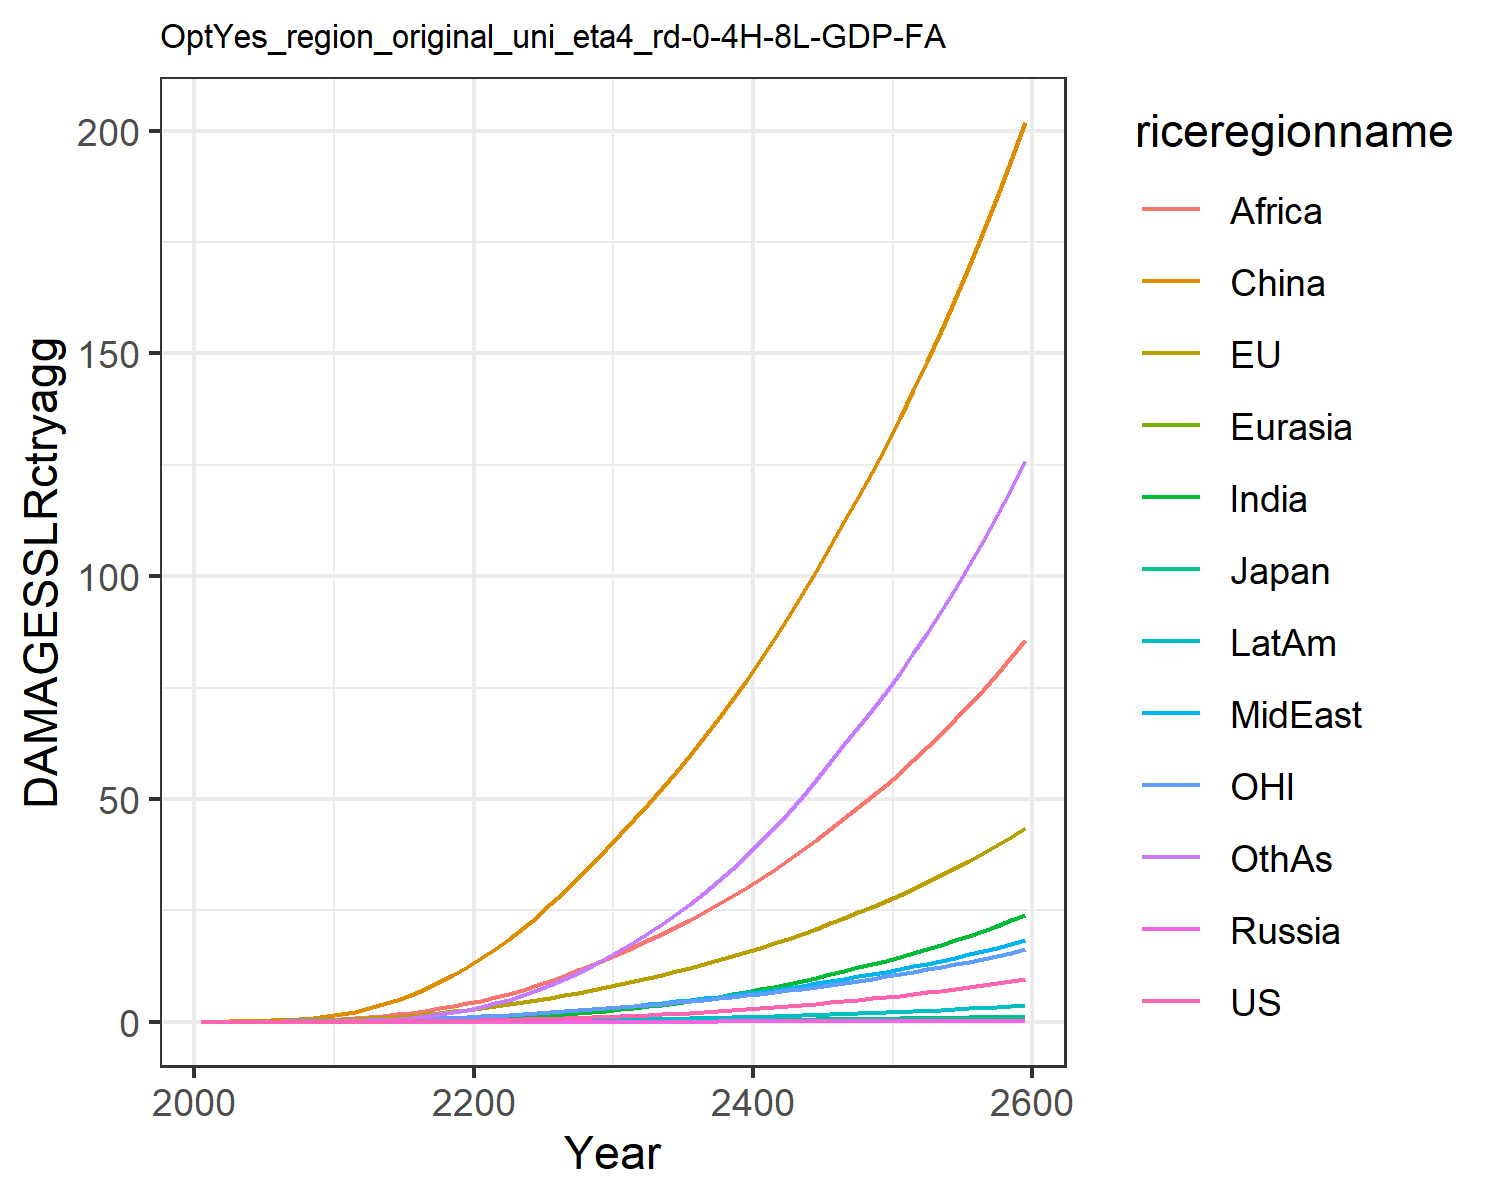

The data file committed next to this chart (first rows):
0.0, 0.0, 0.0, 0.0, 0.0, 0.0, 0.0, 0.0, 0.0, 0.0, 0.0, 0.0
0.0001209, 0.01799, 0.0005782, 2.822670147321079e-6, 2.9536921802817735e-5, 0.03396, 3.473030891534965e-5, 0.001938, 0.002097, 1.49448033949701e-5, 0.007629, 0.0001533
0.0002355, 0.02875, 0.0008395, 5.239872223523522e-6, 5.316860095304484e-5, 0.0697, 9.241464163536534e-5, 0.003969, 0.005178, 3.42879029122998e-5, 0.01255, 0.000403
0.0004996, 0.04699, 0.001249, 1.0384796566464876e-5, 9.699890331242963e-5, 0.1264, 0.0002481, 0.007904, 0.0124, 8.253465839763453e-5, 0.02078, 0.00113
0.0009708, 0.07205, 0.001707, 1.906482105378914e-5, 0.0001638, 0.2091, 0.0005888, 0.01435, 0.02672, 0.0001773, 0.03186, 0.002797
0.00175, 0.1045, 0.002307, 3.3055690932691053e-5, 0.0002598, 0.3226, 0.001248, 0.02385, 0.05114, 0.0003451, 0.04581, 0.006152
0.002965, 0.145, 0.003107, 5.445991441863365e-5, 0.0003921, 0.4751, 0.002416, 0.03716, 0.08877, 0.0006241, 0.0627, 0.01231
0.004793, 0.1948, 0.004085, 8.544831125177545e-5, 0.0005684, 0.6733, 0.004386, 0.0557, 0.146, 0.001068, 0.08309, 0.02306
0.00745, 0.2546, 0.005233, 0.0001283, 0.0007949, 0.9217, 0.007544, 0.08096, 0.2306, 0.001742, 0.1073, 0.04088
0.01118, 0.3248, 0.006552, 0.0001851, 0.001077, 1.223, 0.01236, 0.1145, 0.3513, 0.002721, 0.1353, 0.06898
0.01757, 0.4283, 0.008579, 0.0002876, 0.001502, 1.673, 0.02103, 0.1609, 0.5248, 0.004442, 0.1767, 0.1197
0.0266, 0.5623, 0.01131, 0.0004471, 0.002082, 2.284, 0.0343, 0.2145, 0.7354, 0.006987, 0.2304, 0.1974
0.0389, 0.7263, 0.01475, 0.0006721, 0.002816, 3.013, 0.05304, 0.2783, 0.9856, 0.01052, 0.2957, 0.3053
0.05515, 0.9187, 0.01884, 0.0009781, 0.003717, 3.886, 0.07909, 0.3529, 1.287, 0.01531, 0.3718, 0.4555
0.07582, 1.138, 0.02358, 0.001379, 0.004791, 4.912, 0.1139, 0.4378, 1.641, 0.02155, 0.4583, 0.6576
0.1015, 1.386, 0.02899, 0.001889, 0.006047, 6.096, 0.159, 0.5329, 2.048, 0.02943, 0.5554, 0.92
0.1327, 1.662, 0.0351, 0.002524, 0.007494, 7.435, 0.2155, 0.6379, 2.504, 0.03914, 0.6632, 1.25
0.1699, 1.967, 0.04194, 0.003298, 0.009135, 8.93, 0.2845, 0.7523, 3.007, 0.05081, 0.7817, 1.654
0.2134, 2.298, 0.04947, 0.004219, 0.01097, 10.57, 0.3664, 0.8751, 3.55, 0.06445, 0.9103, 2.133
0.2632, 2.656, 0.05771, 0.005292, 0.01298, 12.35, 0.4614, 1.006, 4.127, 0.08009, 1.049, 2.689
0.3191, 3.041, 0.06668, 0.006516, 0.0152, 14.28, 0.5727, 1.149, 4.762, 0.09816, 1.197, 3.339
0.381, 3.456, 0.07639, 0.007886, 0.01765, 16.39, 0.7038, 1.311, 5.473, 0.1192, 1.356, 4.102
0.4492, 3.898, 0.08685, 0.00941, 0.02031, 18.65, 0.8542, 1.487, 6.288, 0.143, 1.524, 4.975
0.5237, 4.368, 0.09805, 0.01109, 0.02318, 21.06, 1.024, 1.676, 7.187, 0.1697, 1.703, 5.955
0.6049, 4.866, 0.11, 0.01294, 0.02626, 23.61, 1.213, 1.877, 8.159, 0.1992, 1.891, 7.045
0.6929, 5.392, 0.1228, 0.01496, 0.02954, 26.31, 1.423, 2.091, 9.202, 0.2317, 2.09, 8.247
0.7884, 5.95, 0.1364, 0.01717, 0.03305, 29.17, 1.653, 2.319, 10.32, 0.2674, 2.3, 9.566
0.8916, 6.54, 0.1509, 0.01956, 0.03678, 32.18, 1.906, 2.559, 11.5, 0.3063, 2.522, 11.01
1.003, 7.161, 0.1663, 0.02216, 0.04073, 35.34, 2.181, 2.813, 12.75, 0.3487, 2.756, 12.56
1.122, 7.817, 0.1827, 0.02497, 0.04491, 38.66, 2.48, 3.081, 14.07, 0.3946, 3.001, 14.25
1.249, 8.489, 0.1996, 0.02794, 0.04924, 42.04, 2.798, 3.358, 15.44, 0.4432, 3.253, 16.04
1.381, 9.166, 0.2168, 0.03105, 0.05367, 45.42, 3.133, 3.64, 16.83, 0.4942, 3.506, 17.91
1.521, 9.861, 0.2347, 0.03433, 0.05825, 48.87, 3.487, 3.931, 18.27, 0.548, 3.766, 19.88
1.669, 10.58, 0.2533, 0.03782, 0.06302, 52.43, 3.865, 4.235, 19.76, 0.6052, 4.036, 21.97
1.826, 11.33, 0.2728, 0.04153, 0.06799, 56.11, 4.266, 4.551, 21.31, 0.666, 4.316, 24.17
1.993, 12.12, 0.2933, 0.04547, 0.07319, 59.91, 4.693, 4.881, 22.92, 0.7307, 4.608, 26.51
2.17, 12.93, 0.3148, 0.04965, 0.07863, 63.85, 5.147, 5.226, 24.6, 0.7994, 4.912, 28.98
2.358, 13.78, 0.3374, 0.0541, 0.08431, 67.94, 5.628, 5.586, 26.35, 0.8725, 5.229, 31.59
2.557, 14.67, 0.3611, 0.05883, 0.09025, 72.18, 6.139, 5.963, 28.17, 0.95, 5.56, 34.35
2.769, 15.6, 0.386, 0.06385, 0.09647, 76.58, 6.681, 6.357, 30.07, 1.032, 5.905, 37.25
2.994, 16.57, 0.4122, 0.06917, 0.103, 81.14, 7.256, 6.768, 32.04, 1.12, 6.266, 40.32
3.232, 17.58, 0.4397, 0.07482, 0.1098, 85.87, 7.864, 7.199, 34.1, 1.212, 6.642, 43.55
3.484, 18.64, 0.4686, 0.08081, 0.1169, 90.79, 8.509, 7.649, 36.24, 1.311, 7.035, 46.95
3.752, 19.74, 0.499, 0.08716, 0.1244, 95.89, 9.19, 8.12, 38.48, 1.415, 7.445, 50.52
4.035, 20.9, 0.5309, 0.09389, 0.1322, 101.2, 9.911, 8.612, 40.8, 1.525, 7.873, 54.29
4.335, 22.11, 0.5644, 0.101, 0.1403, 106.7, 10.67, 9.127, 43.22, 1.642, 8.321, 58.24
4.652, 23.37, 0.5996, 0.1086, 0.1488, 112.4, 11.48, 9.666, 45.75, 1.765, 8.788, 62.4
4.933, 24.56, 0.6322, 0.1153, 0.1569, 117.8, 12.2, 10.17, 48.14, 1.875, 9.229, 66.11
5.228, 25.8, 0.6664, 0.1223, 0.1653, 123.4, 12.95, 10.71, 50.63, 1.99, 9.688, 69.98
5.538, 27.1, 0.7021, 0.1297, 0.1741, 129.3, 13.74, 11.26, 53.22, 2.111, 10.17, 74.04
5.863, 28.45, 0.7394, 0.1374, 0.1833, 135.4, 14.57, 11.84, 55.91, 2.238, 10.67, 78.28
6.204, 29.85, 0.7784, 0.1455, 0.1928, 141.7, 15.43, 12.44, 58.72, 2.371, 11.19, 82.7
6.562, 31.32, 0.8192, 0.154, 0.2028, 148.3, 16.34, 13.07, 61.64, 2.51, 11.73, 87.33
6.937, 32.85, 0.8618, 0.163, 0.2132, 155.1, 17.29, 13.72, 64.67, 2.657, 12.3, 92.15
7.33, 34.45, 0.9063, 0.1723, 0.224, 162.2, 18.28, 14.41, 67.83, 2.81, 12.89, 97.19
7.742, 36.11, 0.9529, 0.1822, 0.2353, 169.5, 19.32, 15.12, 71.12, 2.97, 13.5, 102.4
8.174, 37.85, 1.002, 0.1925, 0.2472, 177.2, 20.42, 15.86, 74.54, 3.139, 14.14, 107.9
8.626, 39.65, 1.052, 0.2033, 0.2595, 185.1, 21.56, 16.64, 78.1, 3.315, 14.81, 113.6
9.101, 41.54, 1.106, 0.2146, 0.2724, 193.3, 22.75, 17.45, 81.8, 3.5, 15.51, 119.6
9.598, 43.5, 1.161, 0.2264, 0.2858, 201.9, 24, 18.29, 85.66, 3.694, 16.23, 125.8
